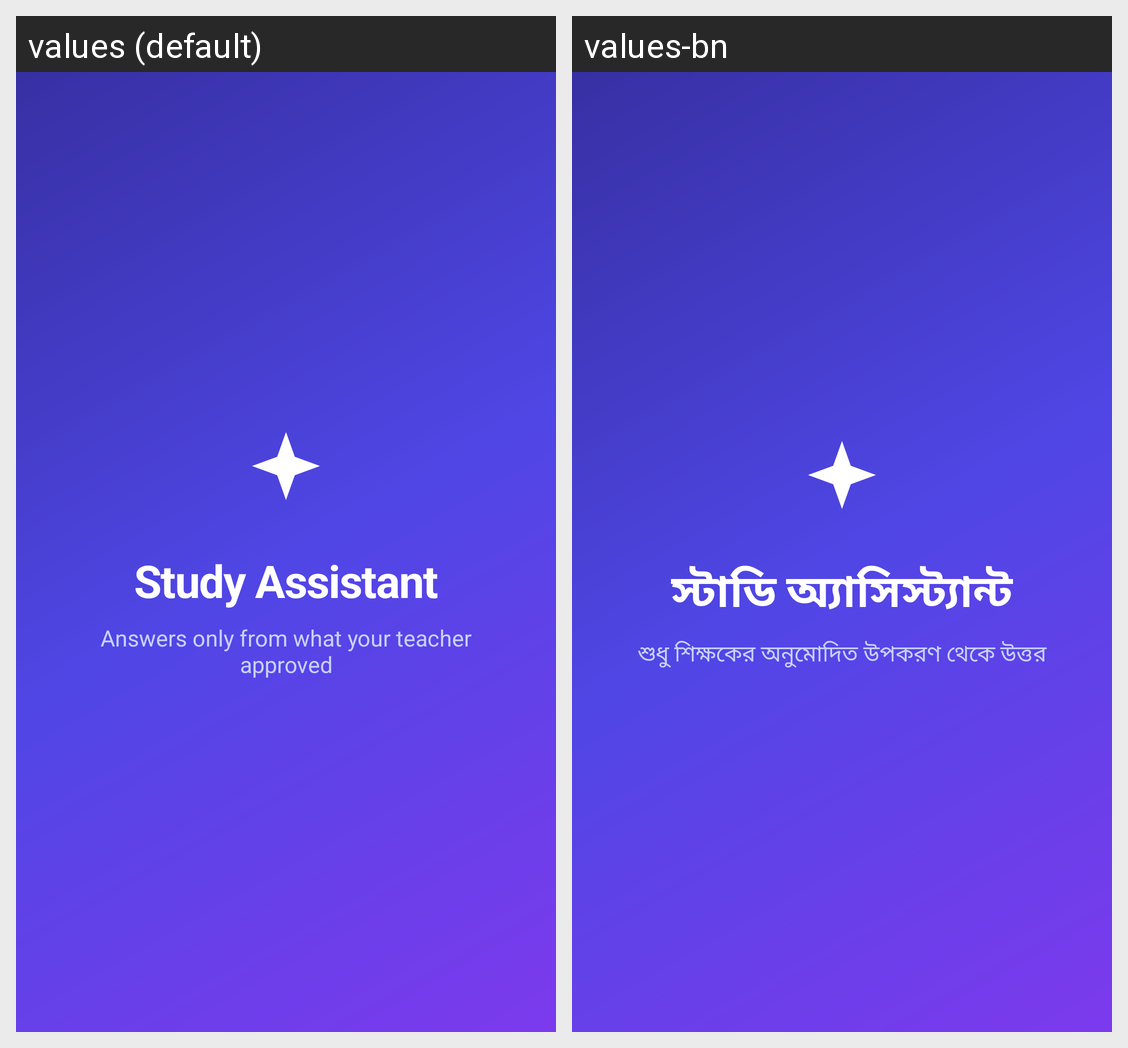

This grid shows one Android layout under two languages. Give, for every string resource on the screen, its name, the default text and each shown locale's text.
Android screen res/layout/activity_splash.xml rendered under 2 locales, left to right: values (default), values-bn. Device: Nexus 5 (rendered at 1080×1920; each locale shown at half size, 540×960, under a caption strip naming it); theme Theme.StudyAssistant.
Strings drawn on this screen, with the default value and each locale's value (text and hints the layout hard-codes, and strings that could not be matched under every locale, appear in the picture but are not listed):

app_name
  values: Study Assistant
  values-bn: স্টাডি অ্যাসিস্ট্যান্ট

app_tagline
  values: Answers only from what your teacher approved
  values-bn: শুধু শিক্ষকের অনুমোদিত উপকরণ থেকে উত্তর
